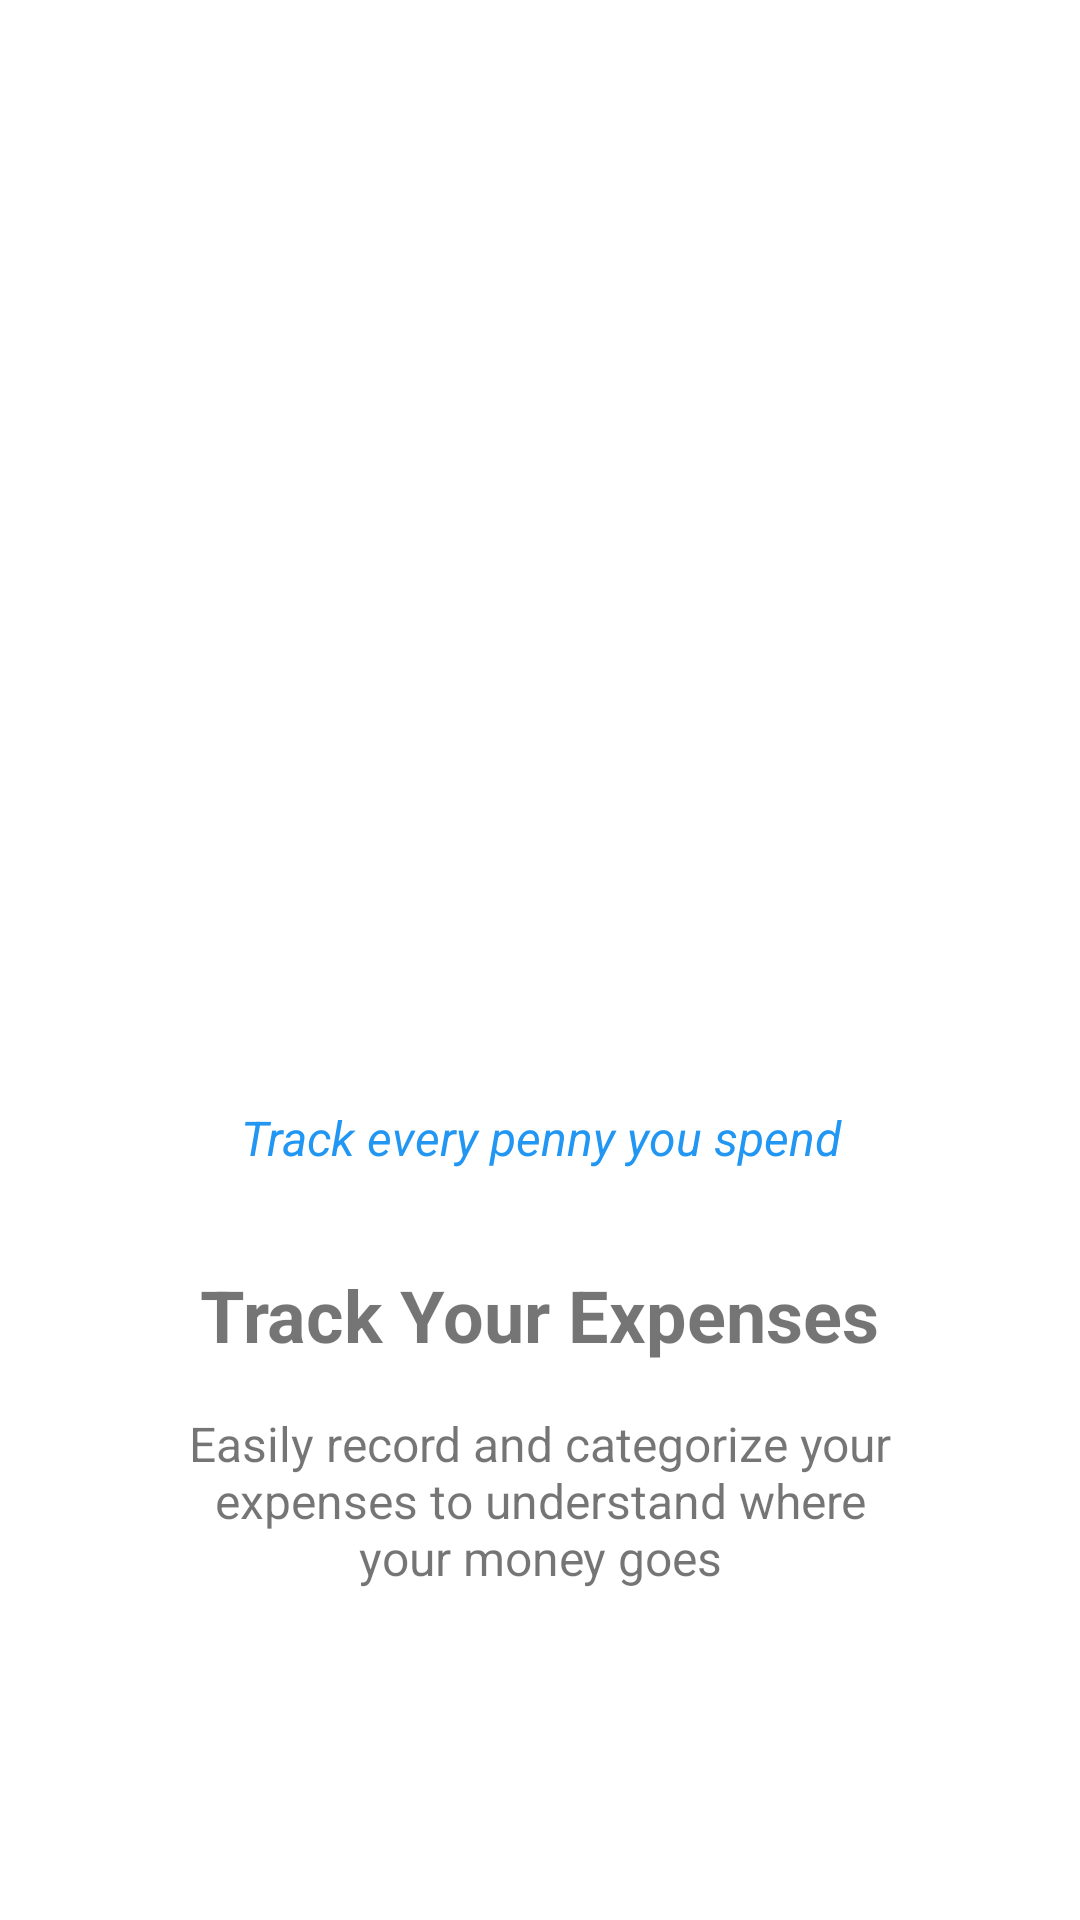

Here is an Android app screen rendered from its layout file. Give the layout XML and the strings, colors and styles it references.
<!-- AndroidManifest.xml: application theme Theme.Finessa -->
<!-- res/layout/fragment_onboarding_second.xml -->
<?xml version="1.0" encoding="utf-8"?>
<androidx.constraintlayout.widget.ConstraintLayout xmlns:android="http://schemas.android.com/apk/res/android"
    xmlns:app="http://schemas.android.com/apk/res-auto"
    android:layout_width="match_parent"
    android:layout_height="match_parent"
    android:padding="24dp">

    <ImageView
        android:id="@+id/ivOnboarding"
        android:layout_width="250dp"
        android:layout_height="250dp"
        android:src="@drawable/ic_baseline_account_balance_wallet_24"
        android:tint="?attr/colorPrimary"
        app:layout_constraintBottom_toTopOf="@id/tvIconDescription"
        app:layout_constraintEnd_toEndOf="parent"
        app:layout_constraintStart_toStartOf="parent"
        app:layout_constraintTop_toTopOf="parent"
        app:layout_constraintVertical_chainStyle="packed" />

    <TextView
        android:id="@+id/tvIconDescription"
        android:layout_width="0dp"
        android:layout_height="wrap_content"
        android:layout_marginTop="8dp"
        android:gravity="center"
        android:text="Track every penny you spend"
        android:textColor="?attr/colorPrimary"
        android:textSize="16sp"
        android:textStyle="italic"
        app:layout_constraintBottom_toTopOf="@id/tvTitle"
        app:layout_constraintEnd_toEndOf="parent"
        app:layout_constraintStart_toStartOf="parent"
        app:layout_constraintTop_toBottomOf="@id/ivOnboarding"
        app:layout_constraintWidth_percent="0.8" />

    <TextView
        android:id="@+id/tvTitle"
        android:layout_width="wrap_content"
        android:layout_height="wrap_content"
        android:layout_marginTop="32dp"
        android:text="Track Your Expenses"
        android:textSize="24sp"
        android:textStyle="bold"
        app:layout_constraintBottom_toTopOf="@id/tvDescription"
        app:layout_constraintEnd_toEndOf="parent"
        app:layout_constraintStart_toStartOf="parent"
        app:layout_constraintTop_toBottomOf="@id/tvIconDescription" />

    <TextView
        android:id="@+id/tvDescription"
        android:layout_width="0dp"
        android:layout_height="wrap_content"
        android:layout_marginTop="16dp"
        android:gravity="center"
        android:text="Easily record and categorize your expenses to understand where your money goes"
        android:textSize="16sp"
        app:layout_constraintBottom_toBottomOf="parent"
        app:layout_constraintEnd_toEndOf="parent"
        app:layout_constraintStart_toStartOf="parent"
        app:layout_constraintTop_toBottomOf="@id/tvTitle"
        app:layout_constraintWidth_percent="0.8" />

</androidx.constraintlayout.widget.ConstraintLayout>
<!-- resources referenced by this layout -->
<resources>
  <style name="Theme.Finessa" parent="Theme.MaterialComponents.DayNight.NoActionBar">
          
          <item name="colorPrimary">@color/primary</item>
          <item name="colorPrimaryVariant">@color/primary_dark</item>
          <item name="colorOnPrimary">@color/white</item>
          
          
          <item name="colorSecondary">@color/accent</item>
          <item name="colorSecondaryVariant">@color/accent</item>
          <item name="colorOnSecondary">@color/white</item>
          
          
          <item name="android:statusBarColor">@color/primary_dark</item>
          
          
          <item name="android:windowBackground">@color/background</item>
          <item name="colorSurface">@color/surface</item>
          <item name="colorOnSurface">@color/text_primary</item>
          
          
          <item name="android:textColorPrimary">@color/text_primary</item>
          <item name="android:textColorSecondary">@color/text_secondary</item>
          <item name="android:textColorHint">@color/text_hint</item>
          
          
          <item name="materialCardViewStyle">@style/Widget.Finessa.CardView</item>
          <item name="bottomNavigationStyle">@style/Widget.Finessa.BottomNavigationView</item>
      </style>
  <color name="primary">#2196F3</color>
  <color name="primary_dark">#1976D2</color>
  <color name="white">#FFFFFFFF</color>
  <color name="accent">#FF4081</color>
  <color name="background">#FFFFFF</color>
  <color name="surface">#FFFFFF</color>
  <color name="text_primary">#212121</color>
  <color name="text_secondary">#757575</color>
  <color name="text_hint">#BDBDBD</color>
  <style name="Widget.Finessa.CardView" parent="Widget.MaterialComponents.CardView">
          <item name="cardElevation">4dp</item>
          <item name="cardCornerRadius">12dp</item>
          <item name="cardBackgroundColor">@color/card_background</item>
          <item name="contentPadding">16dp</item>
      </style>
  <style name="Widget.Finessa.BottomNavigationView" parent="Widget.MaterialComponents.BottomNavigationView">
          <item name="backgroundTint">@color/surface</item>
          <item name="itemIconTint">@color/primary</item>
          <item name="itemTextColor">@color/primary</item>
          <item name="elevation">8dp</item>
      </style>
  <color name="card_background">#F5F5F5</color>
</resources>
